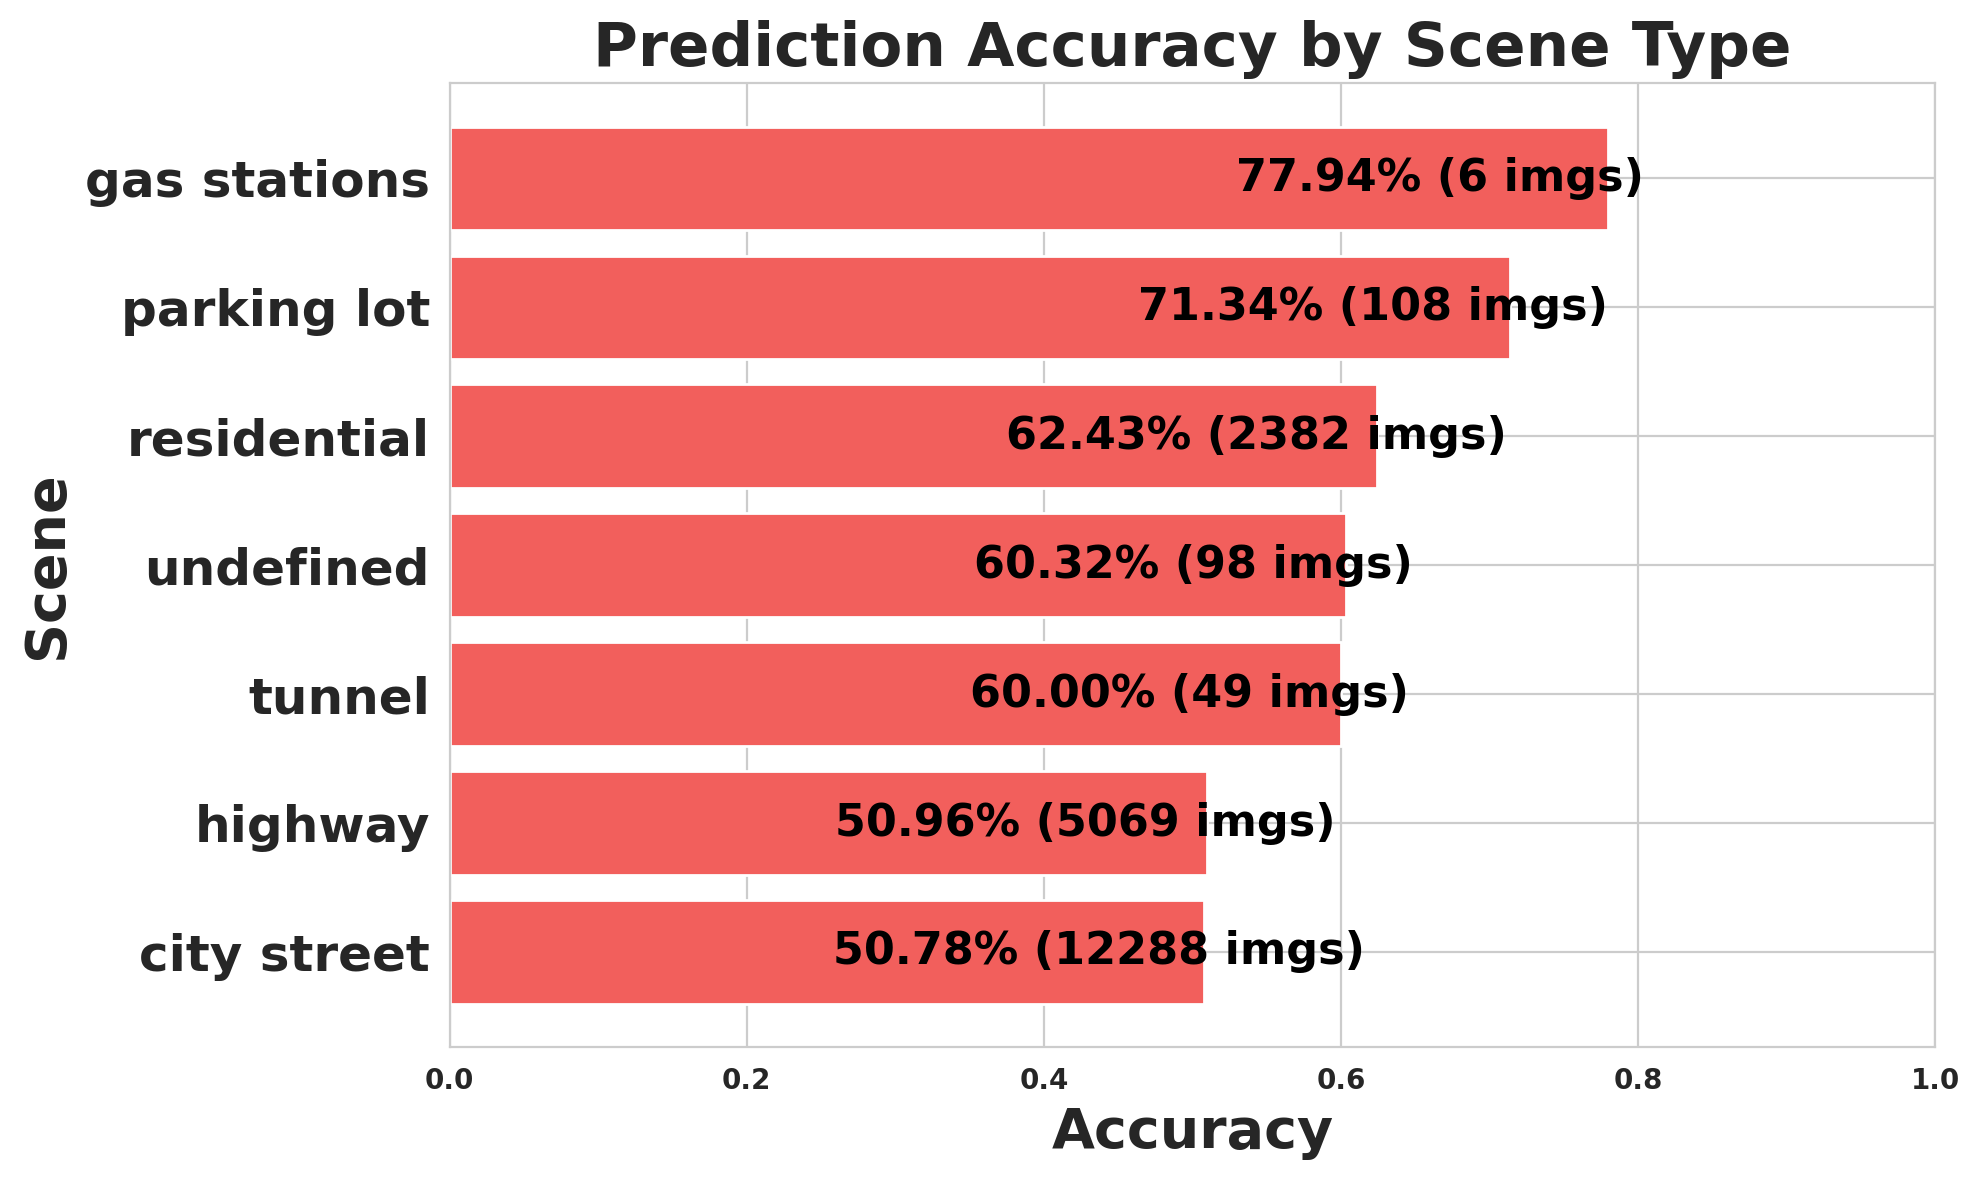

The file beside this chart, header and first rows:
scene, images, expected, matched, missed, accuracy
city street, 12288, 252212, 128064, 124148, 0.5078
highway, 5069, 73549, 37478, 36071, 0.5096
tunnel, 49, 325, 195, 130, 0.6
undefined, 98, 1076, 649, 427, 0.6032
residential, 2382, 38980, 24334, 14646, 0.6243
parking lot, 108, 1518, 1083, 435, 0.7134
gas stations, 6, 68, 53, 15, 0.7794
